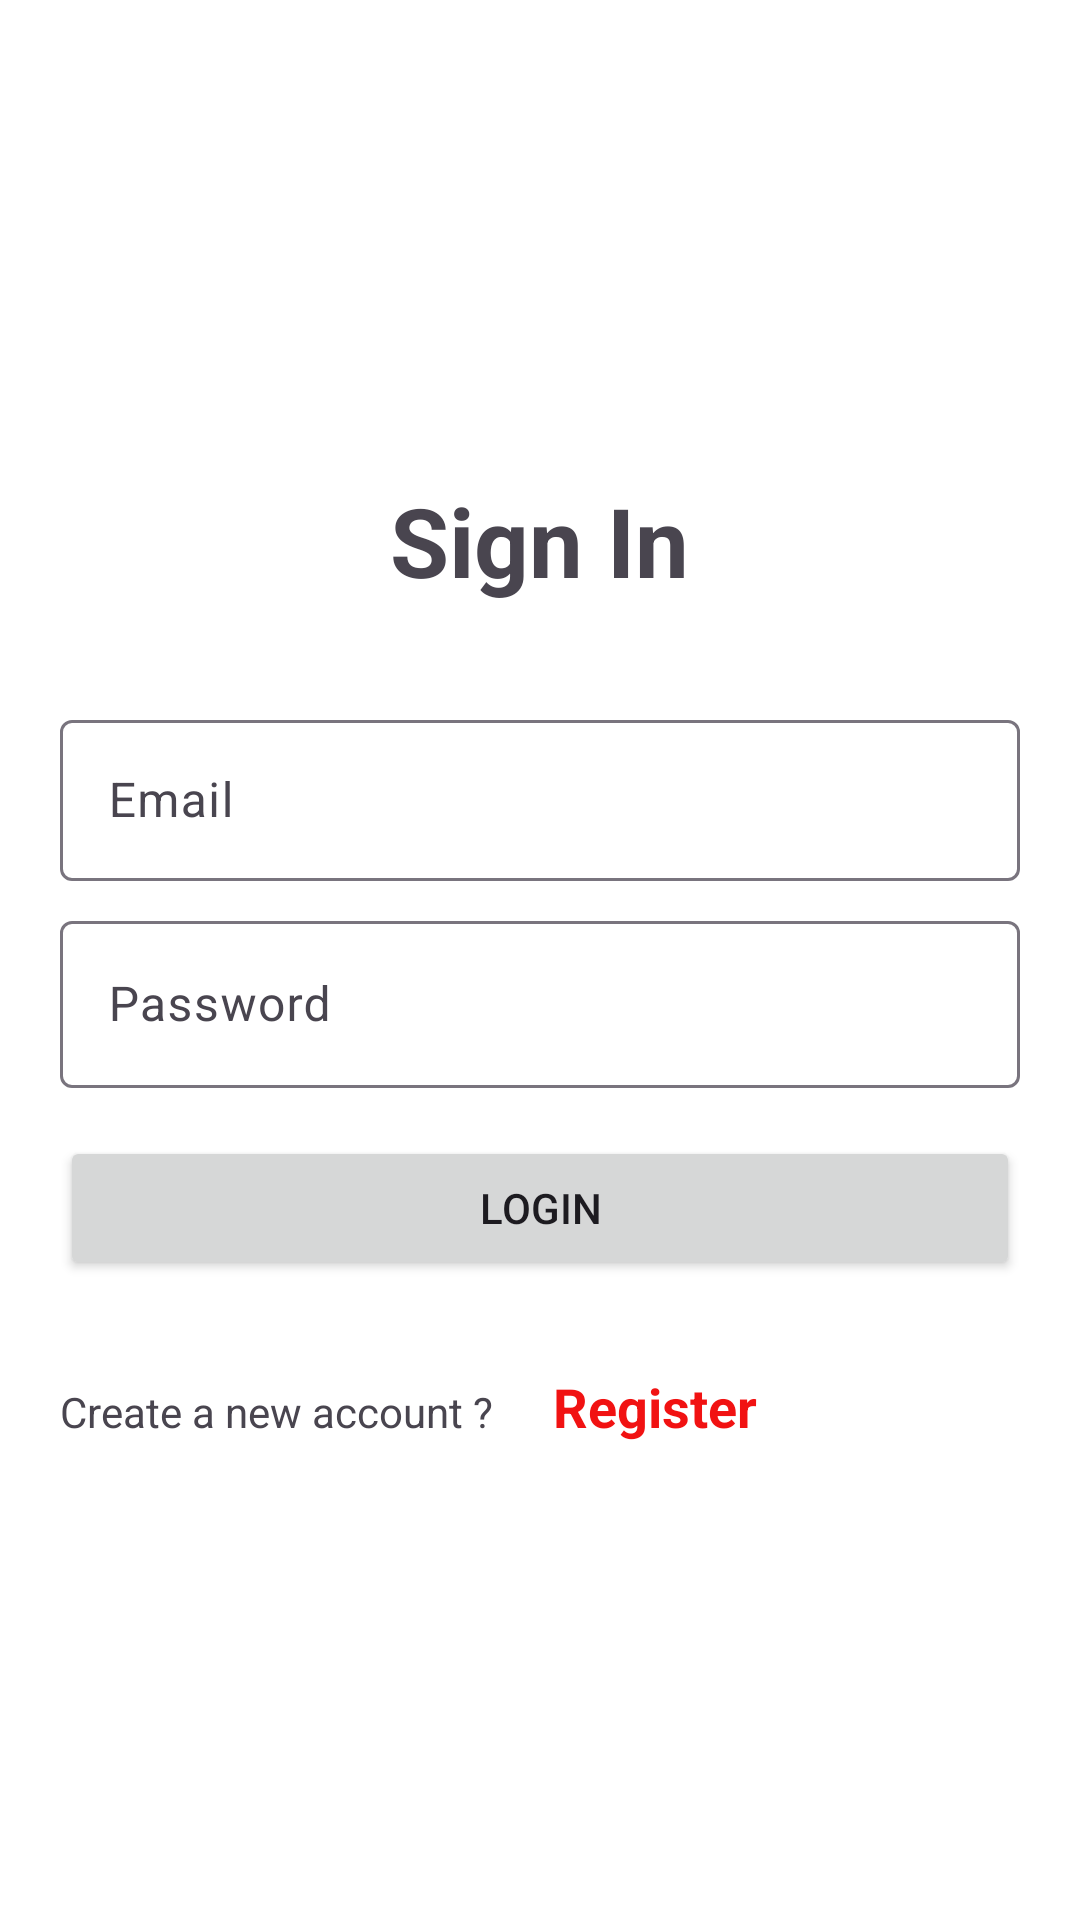

Layout XML and referenced resources for this Android screen:
<!-- AndroidManifest.xml: application theme Theme.SuitcaseProjectApp -->
<!-- res/layout/activity_login.xml -->
<?xml version="1.0" encoding="utf-8"?>
<LinearLayout xmlns:android="http://schemas.android.com/apk/res/android"
    xmlns:app="http://schemas.android.com/apk/res-auto"
    xmlns:tools="http://schemas.android.com/tools"
    android:layout_width="match_parent"
    android:layout_height="match_parent"
    android:background="@color/white"
    android:gravity="center"
    android:orientation="vertical"
    android:padding="20sp"
    tools:context=".Activity.LoginActivity">

    <TextView
        android:layout_width="wrap_content"
        android:layout_height="wrap_content"
        android:layout_marginBottom="25sp"
        android:text="Sign In"
        android:textSize="32sp"
        android:textStyle="bold" />




    <com.google.android.material.textfield.TextInputLayout
        android:id="@+id/emailTextInputLayout"
        android:layout_width="match_parent"
        android:layout_height="wrap_content"
        android:layout_marginTop="8dp"
        android:hint="Email"

        >

        <com.google.android.material.textfield.TextInputEditText
            android:id="@+id/emailEditText_login"
            android:layout_width="match_parent"
            android:layout_height="wrap_content"
            android:inputType="textEmailAddress"
            android:maxLines="1"
            android:drawableLeft="@drawable/person"

            android:drawablePadding="10sp"
            android:padding="16dp"/>

    </com.google.android.material.textfield.TextInputLayout>



    <com.google.android.material.textfield.TextInputLayout
        android:id="@+id/passwordTextInputLayout"
        android:layout_width="match_parent"
        android:layout_height="wrap_content"
        android:layout_marginTop="8dp"
        android:hint="Password"

        >

        <com.google.android.material.textfield.TextInputEditText
            android:id="@+id/passwordEditText_login"
            android:layout_width="match_parent"
            android:layout_height="wrap_content"
            android:inputType="textPassword"
            android:maxLines="1"
            android:drawableLeft="@drawable/password"
            android:drawablePadding="16sp"
           />

    </com.google.android.material.textfield.TextInputLayout>

    <androidx.appcompat.widget.AppCompatButton
        android:id="@+id/loginBtn"
        android:layout_width="match_parent"
        android:layout_height="wrap_content"
        android:layout_marginTop="16dp"
        android:text="Login" />


    <LinearLayout
        android:layout_width="wrap_content"
        android:layout_height="wrap_content"
        android:layout_marginTop="20dp"
       android:layout_gravity="start">

        <TextView
            android:layout_width="wrap_content"
            android:layout_height="wrap_content"
            android:layout_marginTop="10dp"
            android:text="Create a new account ?"
           />

        <TextView
            android:id="@+id/register_btn_login"
            android:layout_width="wrap_content"
            android:layout_height="wrap_content"
            android:layout_marginLeft="20sp"
            android:layout_marginTop="10dp"
            android:text="Register"

            android:textColor="@color/red"
            android:textSize="18sp"
            android:textStyle="bold" />
    </LinearLayout>
</LinearLayout>
<!-- resources referenced by this layout -->
<resources>
  <color name="red">#F11212</color>
  <color name="white">#FFFFFFFF</color>
  <style name="Theme.SuitcaseProjectApp" parent="Base.Theme.SuitcaseProjectApp" />
  <style name="Base.Theme.SuitcaseProjectApp" parent="Theme.Material3.DayNight.NoActionBar">
          
          
      </style>
</resources>
